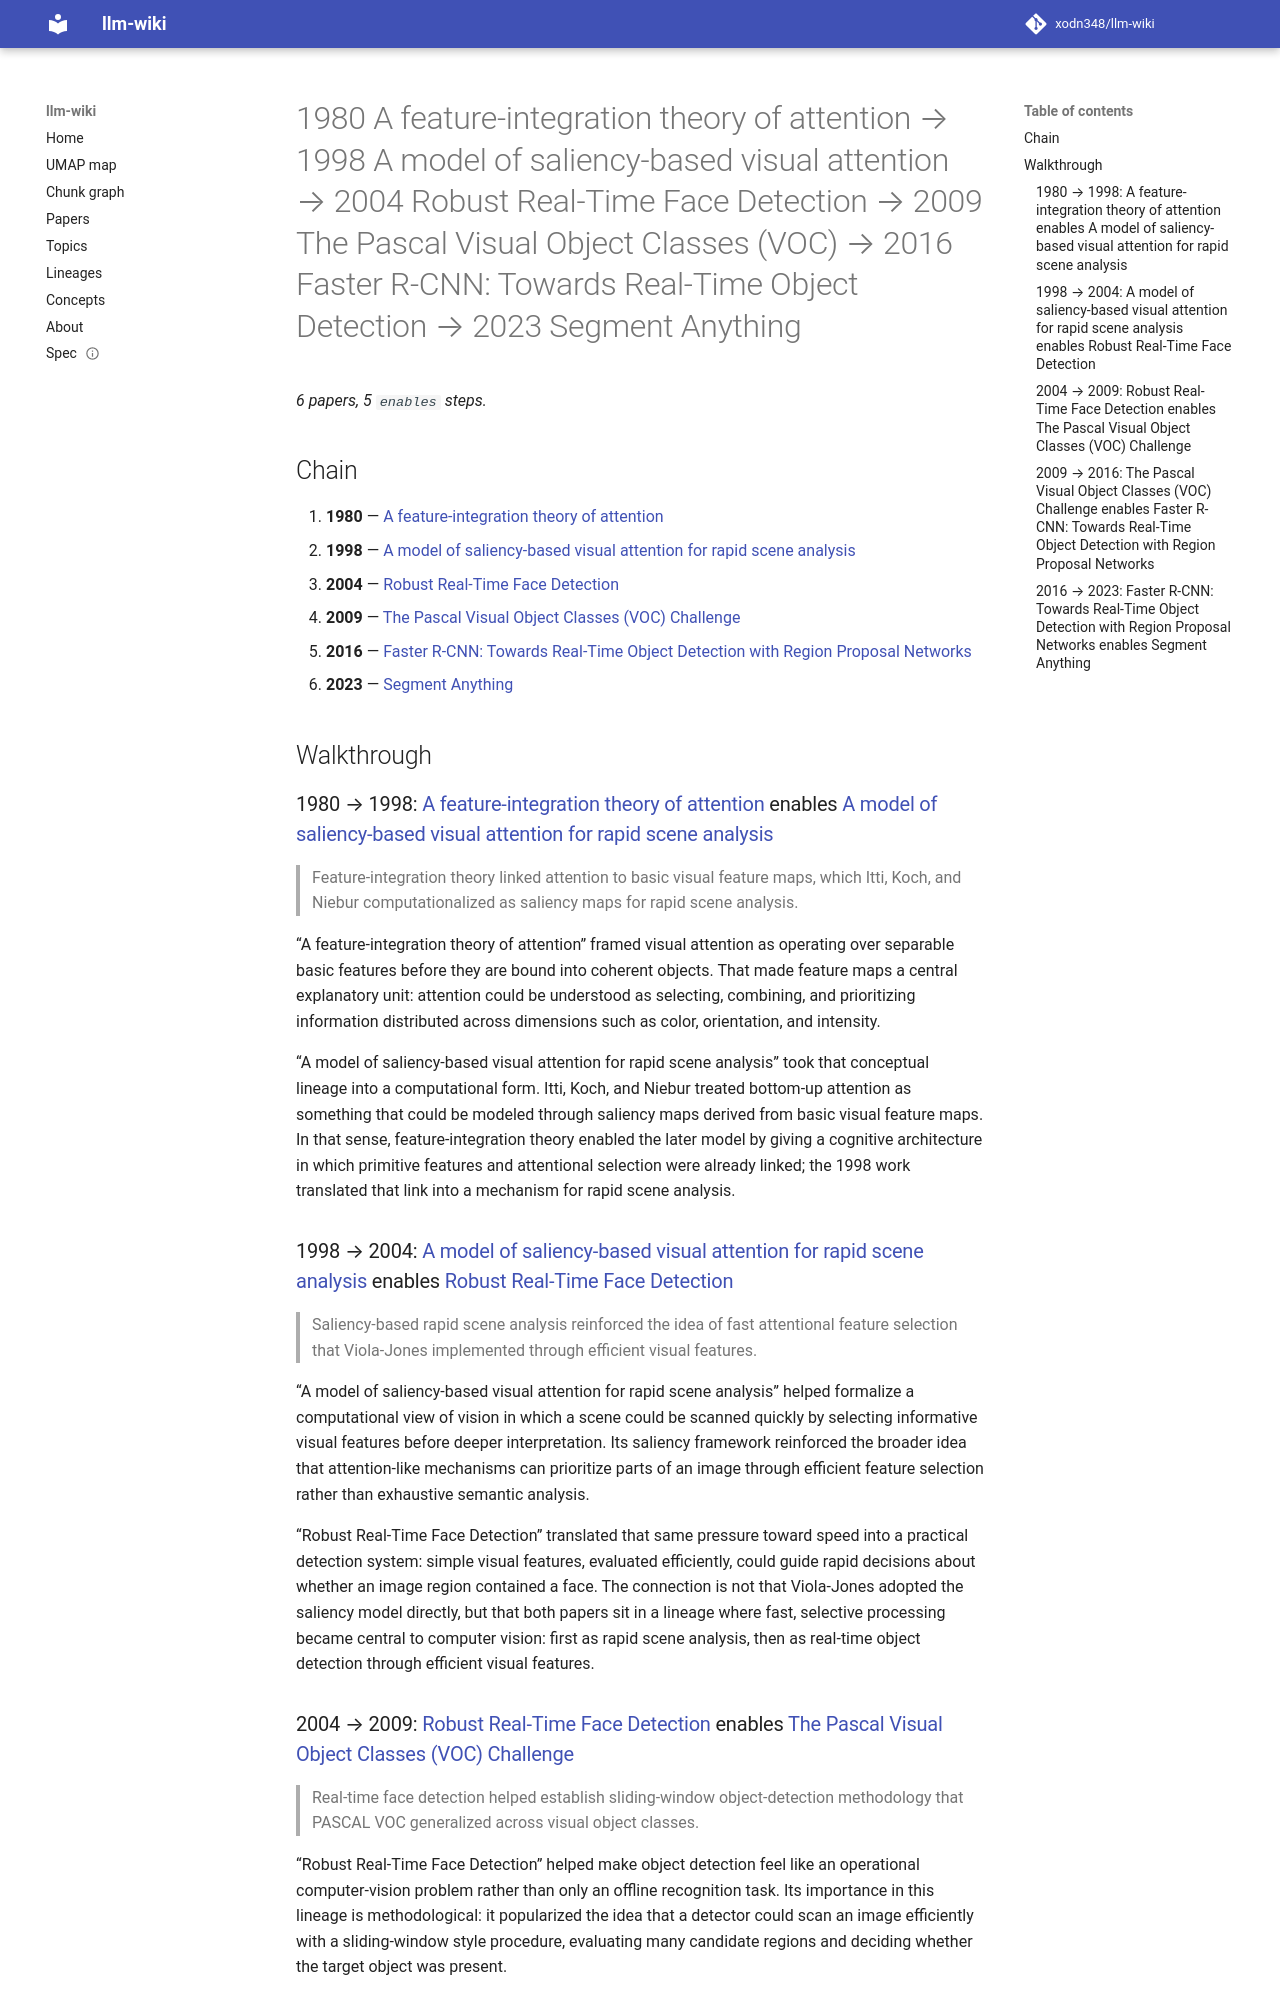

repository: xodn348/llm-wiki · page: lineage/1980-a-feature-integration-theory-of-attention-1998-a-model-of-saliency-based-visual-atten-10_1016_0010-10_1109_iccv-6-2/index.html · generator: mkdocs

---
title: '1980 A feature-integration theory of attention → 1998 A model of saliency-based
  visual attention → 2004 Robust Real-Time Face Detection → 2009 The Pascal Visual
  Object Classes (VOC) → 2016 Faster R-CNN: Towards Real-Time Object Detection → 2023
  Segment Anything'
length: 5
start_doi: 10.1016/0010-0285(80)90005-5
end_doi: 10.1109/iccv51070.2023.00371
---

# 1980 A feature-integration theory of attention → 1998 A model of saliency-based visual attention → 2004 Robust Real-Time Face Detection → 2009 The Pascal Visual Object Classes (VOC) → 2016 Faster R-CNN: Towards Real-Time Object Detection → 2023 Segment Anything

_6 papers, 5 `enables` steps._

## Chain

1. **1980** — [A feature-integration theory of attention](../paper/10_1016_0010_0285_80_90005_5.md)
1. **1998** — [A model of saliency-based visual attention for rapid scene analysis](../paper/10_1109_34_730558.md)
1. **2004** — [Robust Real-Time Face Detection](../paper/10_1023_b_visi_0000013087_49260_fb.md)
1. **2009** — [The Pascal Visual Object Classes (VOC) Challenge](../paper/10_1007_s11263_009_0275_4.md)
1. **2016** — [Faster R-CNN: Towards Real-Time Object Detection with Region Proposal Networks](../paper/10_1109_tpami_2016_2577031.md)
1. **2023** — [Segment Anything](../paper/10_1109_iccv51070_2023_00371.md)

## Walkthrough

### 1980 → 1998: [A feature-integration theory of attention](../paper/10_1016_0010_0285_80_90005_5.md) enables [A model of saliency-based visual attention for rapid scene analysis](../paper/10_1109_34_730558.md)

> Feature-integration theory linked attention to basic visual feature maps, which Itti, Koch, and Niebur computationalized as saliency maps for rapid scene analysis.

“A feature-integration theory of attention” framed visual attention as operating over separable basic features before they are bound into coherent objects. That made feature maps a central explanatory unit: attention could be understood as selecting, combining, and prioritizing information distributed across dimensions such as color, orientation, and intensity.

“A model of saliency-based visual attention for rapid scene analysis” took that conceptual lineage into a computational form. Itti, Koch, and Niebur treated bottom-up attention as something that could be modeled through saliency maps derived from basic visual feature maps. In that sense, feature-integration theory enabled the later model by giving a cognitive architecture in which primitive features and attentional selection were already linked; the 1998 work translated that link into a mechanism for rapid scene analysis.

### 1998 → 2004: [A model of saliency-based visual attention for rapid scene analysis](../paper/10_1109_34_730558.md) enables [Robust Real-Time Face Detection](../paper/10_1023_b_visi_0000013087_49260_fb.md)

> Saliency-based rapid scene analysis reinforced the idea of fast attentional feature selection that Viola-Jones implemented through efficient visual features.

“A model of saliency-based visual attention for rapid scene analysis” helped formalize a computational view of vision in which a scene could be scanned quickly by selecting informative visual features before deeper interpretation. Its saliency framework reinforced the broader idea that attention-like mechanisms can prioritize parts of an image through efficient feature selection rather than exhaustive semantic analysis.

“Robust Real-Time Face Detection” translated that same pressure toward speed into a practical detection system: simple visual features, evaluated efficiently, could guide rapid decisions about whether an image region contained a face. The connection is not that Viola-Jones adopted the saliency model directly, but that both papers sit in a lineage where fast, selective processing became central to computer vision: first as rapid scene analysis, then as real-time object detection through efficient visual features.
